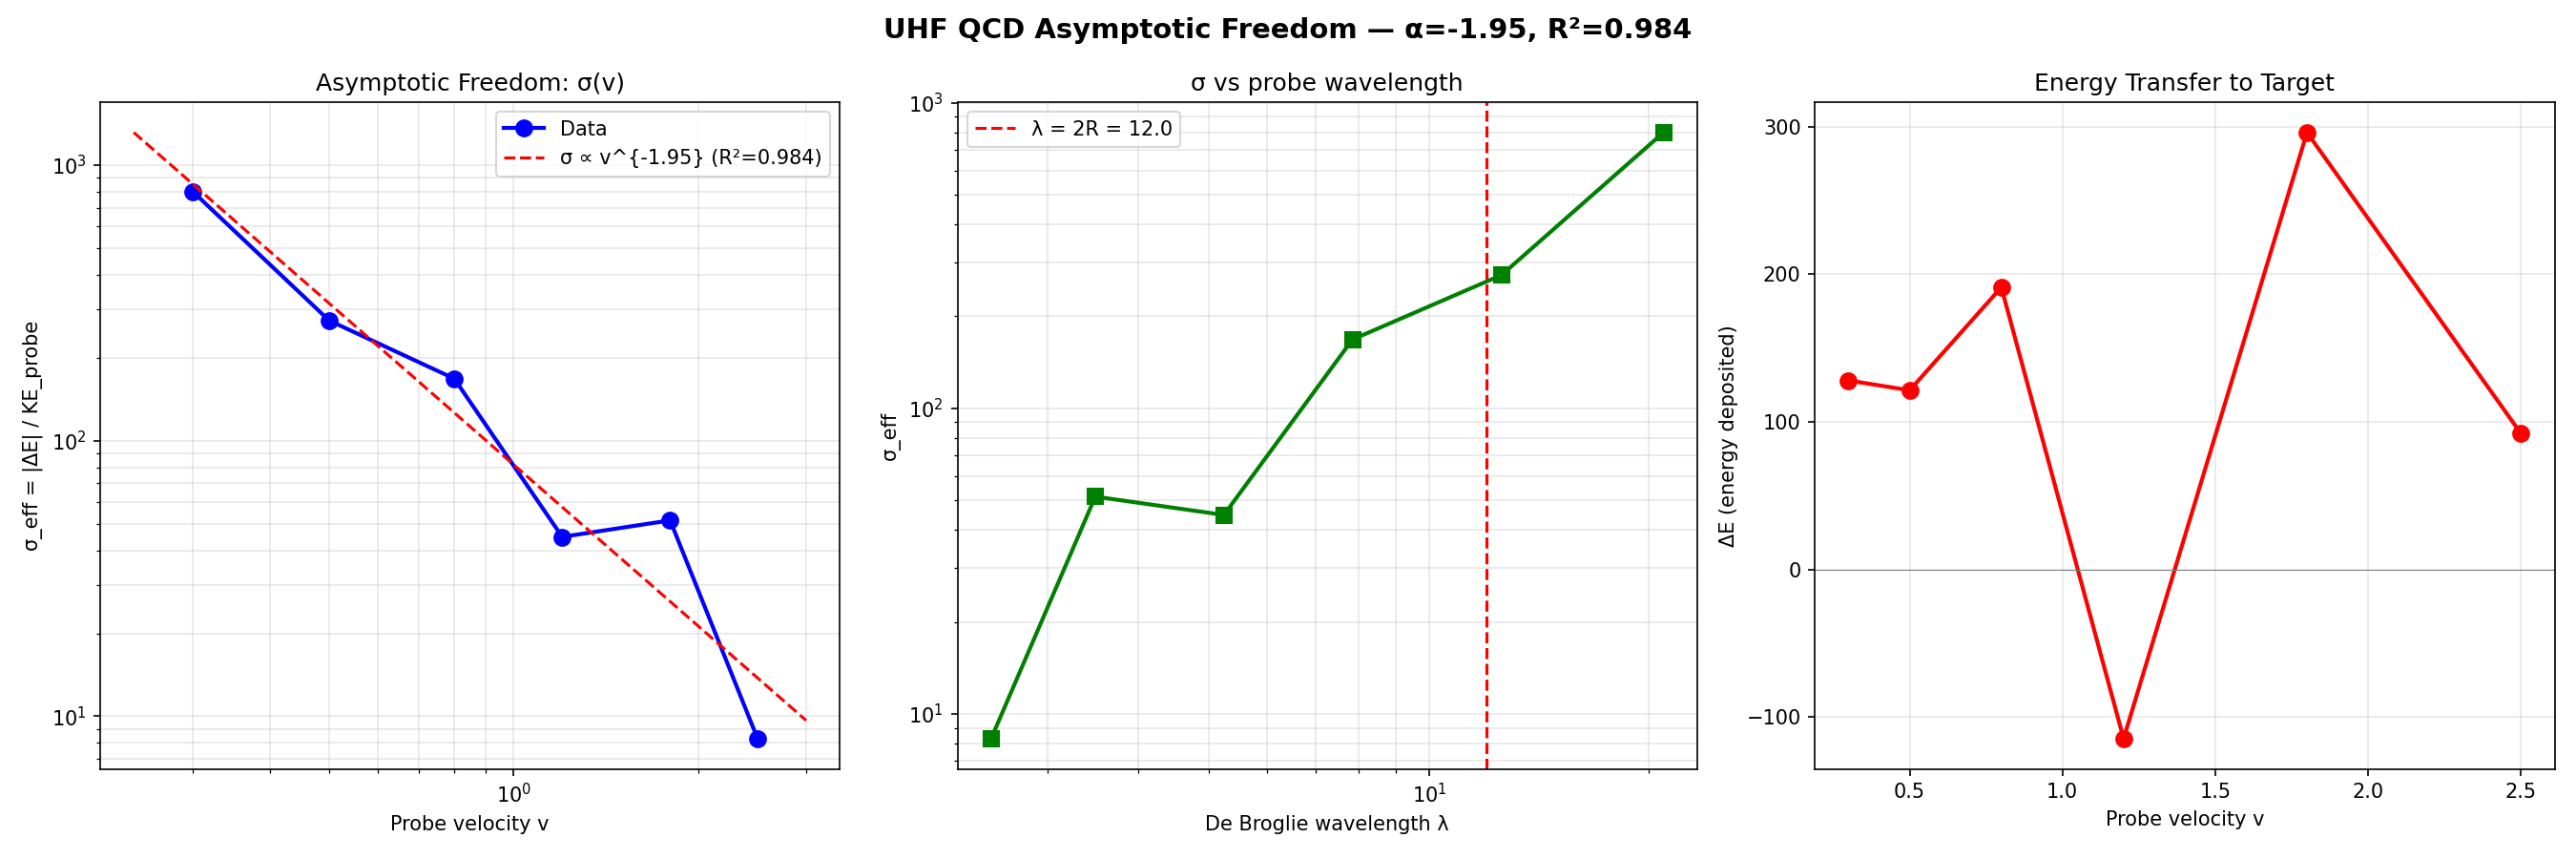

Source data for this figure (header and first rows):
velocity, lambda_dB, sigma_eff, delta_E, probe_KE, E_target_after
0.3000, 20.94, 800.2, 128, 0.16, 632.5
0.5000, 12.57, 273.1, 121.4, 0.4444, 625.8
0.8000, 7.854, 168, 191.1, 1.138, 695.6
1.2, 5.236, 44.77, -114.6, 2.56, 389.8
1.8, 3.491, 51.4, 296, 5.76, 800.5
2.5, 2.513, 8.291, 92.12, 11.11, 596.6
